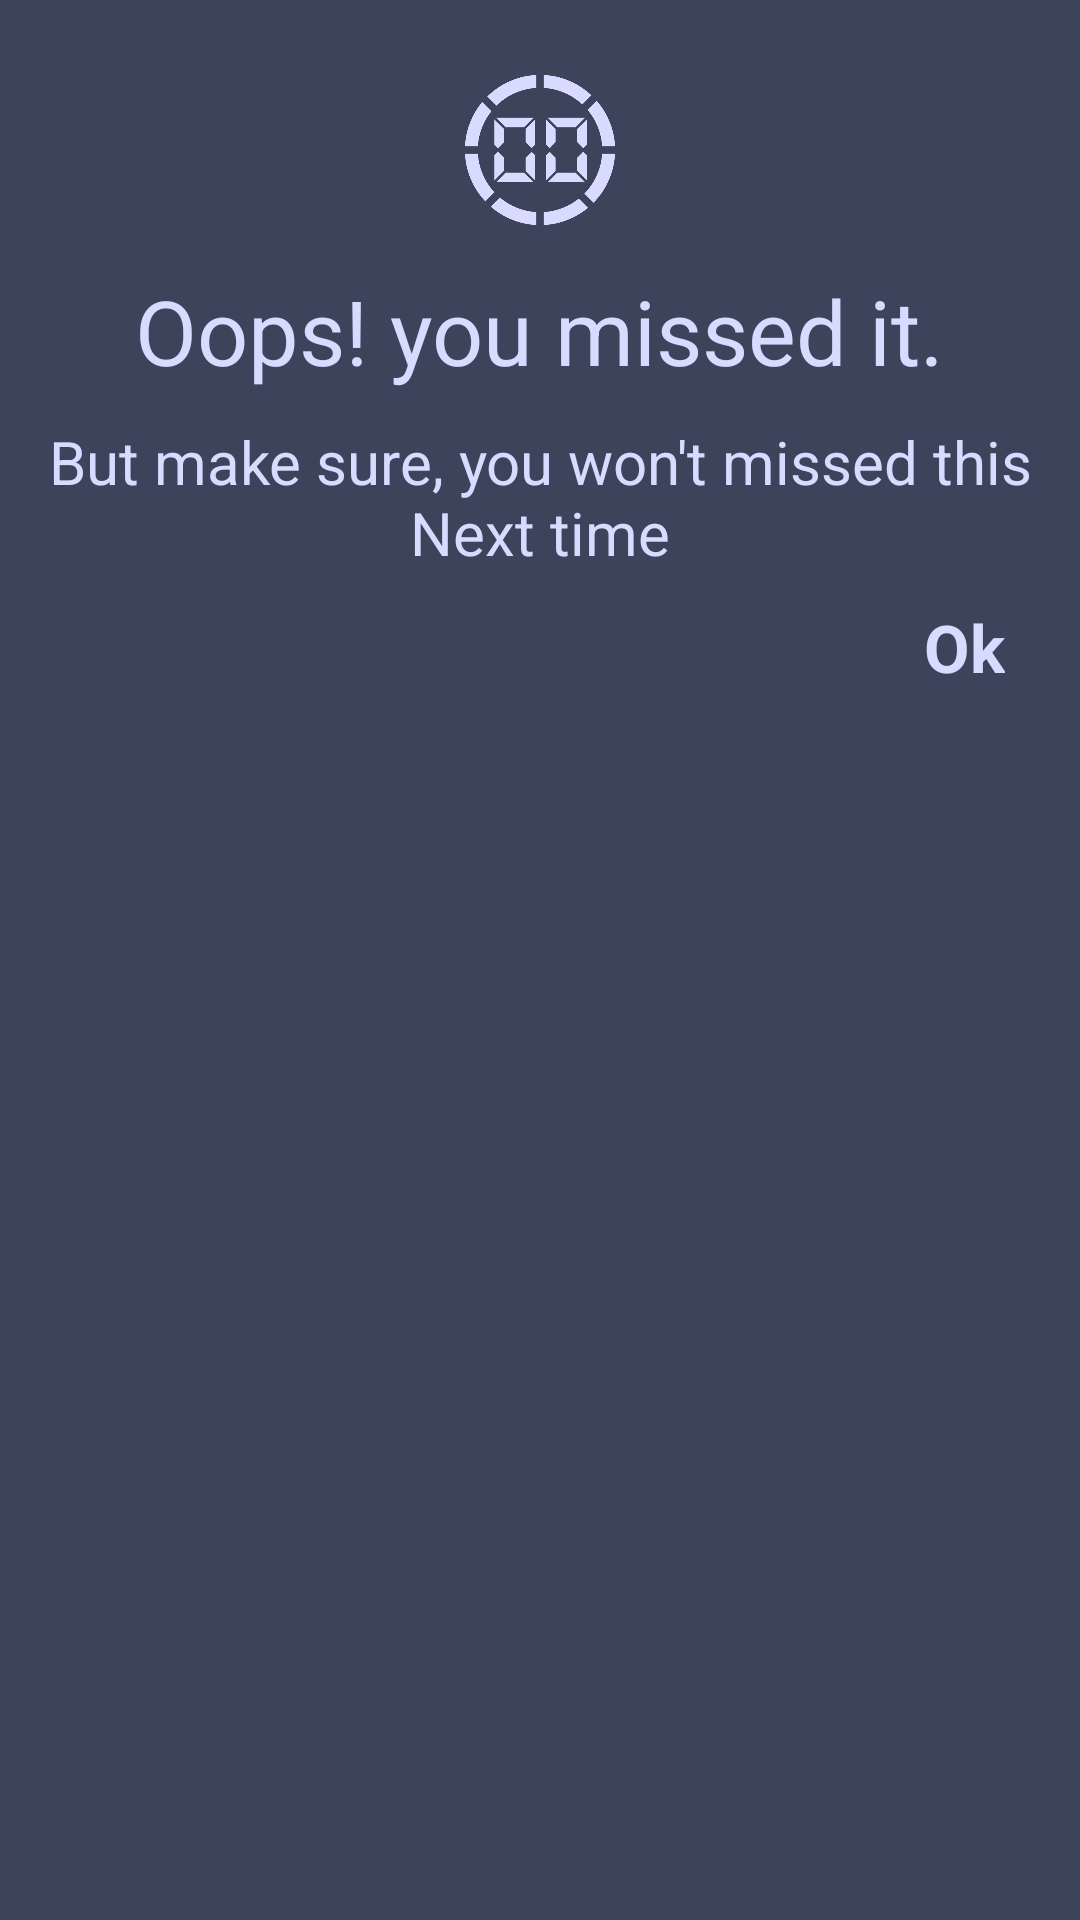

This screen was rendered from an Android layout file. Write that file and the resources it references.
<!-- AndroidManifest.xml: application theme AppTheme -->
<!-- res/layout/dialog_layout.xml -->
<?xml version="1.0" encoding="utf-8"?>
<LinearLayout
    xmlns:android="http://schemas.android.com/apk/res/android"
    android:layout_width="match_parent"
    android:layout_height="match_parent"
    android:background="@color/primary_background_color"
    android:orientation="vertical" >

    
    <ImageView
        android:layout_width="50dp"
        android:layout_height="50dp"
        android:background="@drawable/timesup"
        android:layout_centerHorizontal="true"
        android:layout_marginTop="25dp"
        android:id="@+id/iv_timeup_image"
        android:layout_gravity="center"
        android:backgroundTint="@color/basic_white"/>

    <TextView
        android:layout_width="wrap_content"
        android:layout_height="wrap_content"
        android:textSize="30sp"
        android:text="Oops! you missed it."
        android:layout_centerHorizontal="true"
        android:layout_marginTop="15dp"
        android:layout_below="@+id/iv_timeup_image"
        android:layout_gravity="center"
        android:textColor="@color/basic_white" />

    <TextView
        android:layout_width="wrap_content"
        android:layout_height="wrap_content"
        android:textSize="20sp"
        android:text="But make sure, you won't missed this Next time"
        android:padding="10dp"
        android:layout_gravity="center"
        android:gravity="center"
        android:textColor="@color/basic_white" />

    <TextView
        android:layout_width="wrap_content"
        android:layout_height="wrap_content"
        android:text="Ok"
        android:layout_gravity="end"
        android:layout_marginRight="25dp"
        android:textAppearance="@style/Base.TextAppearance.AppCompat.Large"
        android:textStyle="bold"
        android:id="@+id/tv_ok"
        android:textColor="@color/basic_white"
        android:layout_marginBottom="25dp"/>

</LinearLayout>
<!-- resources referenced by this layout -->
<resources>
  <color name="basic_white">#d8daff</color>
  <color name="primary_background_color">#3C445B</color>
  <!-- drawable timesup: png bitmap (drawable, 20320 bytes) -->
  <style name="AppTheme" parent="Theme.AppCompat.Light.DarkActionBar">
          
          <item name="colorPrimary">@color/primary_background_color</item>
          <item name="android:statusBarColor" tools:targetApi="lollipop">@color/secondary_background_color</item>
          
      </style>
  <color name="secondary_background_color">#50576A</color>
</resources>
